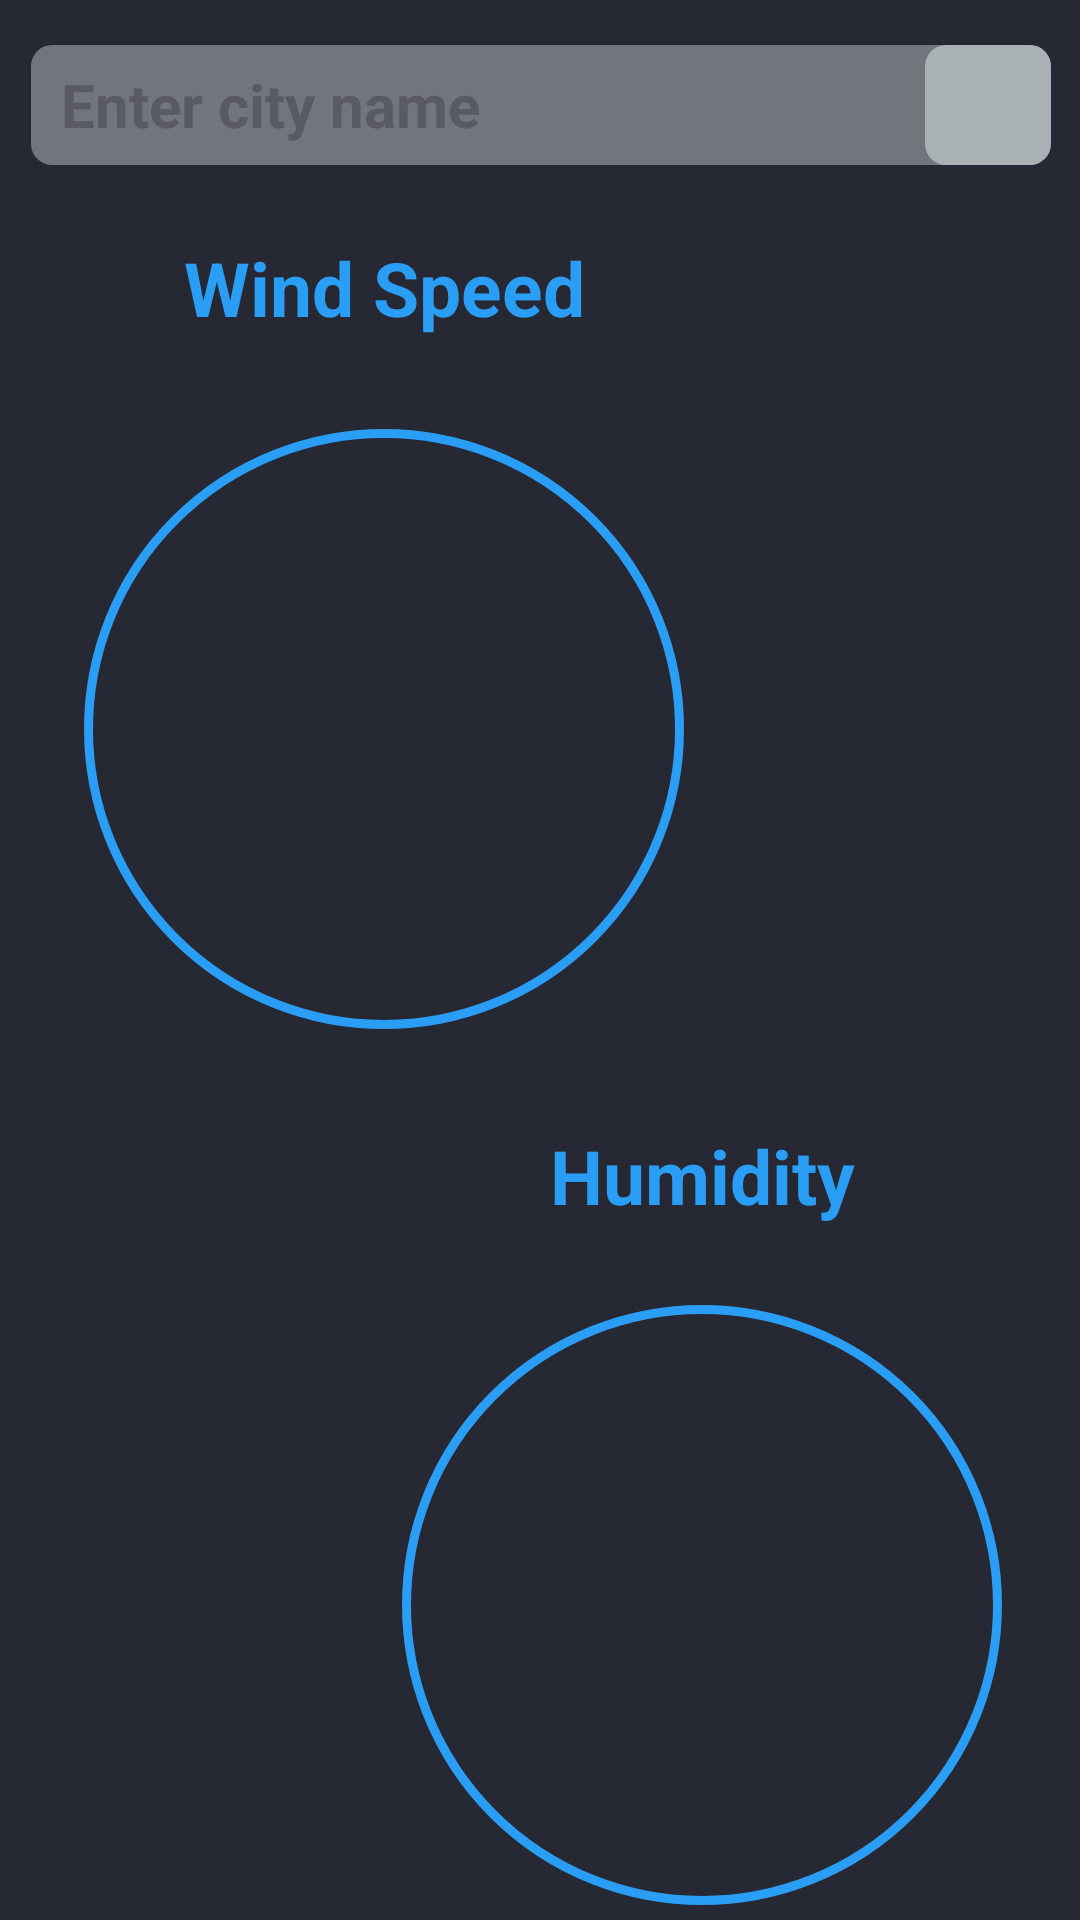

Android layout source for this screen:
<!-- AndroidManifest.xml: application theme Theme.MyApplication -->
<!-- res/layout/fragment_humidity.xml -->
<?xml version="1.0" encoding="utf-8"?>
<ScrollView
    xmlns:android="http://schemas.android.com/apk/res/android"
    xmlns:app="http://schemas.android.com/apk/res-auto"
    xmlns:tools="http://schemas.android.com/tools"
    android:layout_width="match_parent"
    android:layout_height="match_parent"
    android:background="#262833"
    tools:context=".MainActivity">

    <androidx.constraintlayout.widget.ConstraintLayout
        android:layout_height="wrap_content"
        android:layout_width="match_parent">

        <TextView
            android:id="@+id/countryname1"
            android:layout_width="200sp"
            android:layout_height="36sp"
            android:layout_marginBottom="24dp"
            android:textAlignment="center"
            android:textColor="@color/white"
            android:textSize="16sp"
            android:textStyle="bold"
            app:layout_constraintBottom_toBottomOf="@+id/textwindspeed"
            app:layout_constraintEnd_toEndOf="@+id/textwindspeed"
            app:layout_constraintHorizontal_bias="0.0"
            app:layout_constraintStart_toStartOf="@+id/textwindspeed"
            tools:ignore="MissingConstraints" />

        <TextView
            android:id="@+id/countryname2"
            android:layout_width="200sp"
            android:layout_height="36sp"
            android:layout_marginBottom="24dp"
            android:textAlignment="center"
            android:textColor="@color/white"
            android:textSize="16sp"
            android:textStyle="bold"
            app:layout_constraintBottom_toBottomOf="@+id/texthumidity"
            app:layout_constraintEnd_toEndOf="@+id/texthumidity"
            app:layout_constraintStart_toStartOf="@+id/texthumidity"
            tools:ignore="MissingConstraints" />

        <TextView
            android:id="@+id/humidityrange"
            android:layout_width="200sp"
            android:layout_height="36sp"
            android:layout_marginBottom="224dp"
            android:text="@string/humidity"
            android:textAlignment="center"
            android:textColor="@color/shadeofblue1"
            android:textSize="25sp"
            android:textStyle="bold"
            app:layout_constraintBottom_toBottomOf="@+id/texthumidity"
            app:layout_constraintEnd_toEndOf="@+id/texthumidity"
            app:layout_constraintHorizontal_bias="0.0"
            app:layout_constraintStart_toStartOf="@+id/texthumidity"
            tools:ignore="MissingConstraints" />

        <TextView
            android:id="@+id/texthumidity"
            android:layout_width="200sp"
            android:layout_height="200sp"
            android:layout_marginTop="380dp"
            android:background="@drawable/circle"
            android:paddingTop="47sp"
            android:textAlignment="center"
            android:textColor="@color/white"
            android:textSize="60sp"
            android:textStyle="bold"
            app:layout_constraintEnd_toEndOf="parent"
            app:layout_constraintHorizontal_bias="0.838"
            app:layout_constraintStart_toStartOf="parent"
            app:layout_constraintTop_toBottomOf="@+id/editcityname" />

        <EditText
        android:id="@+id/editcityname"
        android:layout_width="340sp"
        android:layout_height="40sp"
        android:alpha="0.4"
        android:background="@drawable/rounded_corner"
        android:hint="@string/enter_city_name"
        android:inputType="text"
        android:paddingLeft="10sp"
        android:textColor="@color/black"
        android:textColorHint="#A9A9A9"
        android:textSize="20sp"
        android:textStyle="bold"
        app:layout_constraintBottom_toBottomOf="parent"
        app:layout_constraintEnd_toEndOf="parent"
        app:layout_constraintHorizontal_bias="0.516"
        app:layout_constraintStart_toStartOf="parent"
        app:layout_constraintTop_toTopOf="parent"
        app:layout_constraintVertical_bias="0.025" />

        <TextView
            android:id="@+id/windspeed"
            android:layout_width="200sp"
            android:layout_height="36sp"
            android:layout_marginBottom="228dp"
            android:text="@string/wind_speed"
            android:textAlignment="center"
            android:textColor="@color/shadeofblue1"
            android:textSize="25sp"
            android:textStyle="bold"
            app:layout_constraintBottom_toBottomOf="@+id/textwindspeed"
            app:layout_constraintEnd_toEndOf="@+id/textwindspeed"
            app:layout_constraintHorizontal_bias="0.0"
            app:layout_constraintStart_toStartOf="@+id/textwindspeed"
            tools:ignore="MissingConstraints" />

        <ImageView
        android:id="@+id/search"
        android:layout_width="42sp"
        android:layout_height="40sp"
        android:alpha="0.5"
        android:background="@drawable/rounded_corner"
        app:layout_constraintBottom_toBottomOf="@+id/editcityname"
        app:layout_constraintEnd_toEndOf="@+id/editcityname"
        app:layout_constraintHorizontal_bias="1.0"
        app:layout_constraintStart_toStartOf="@+id/editcityname"
        app:layout_constraintTop_toBottomOf="@+id/editcityname"
        app:layout_constraintTop_toTopOf="@+id/editcityname"
        app:layout_constraintVertical_bias="0.0"
        android:src="@drawable/search"/>

        <TextView
            android:id="@+id/textwindspeed"
            android:layout_width="200sp"
            android:layout_height="200sp"
            android:layout_marginTop="88dp"
            android:background="@drawable/circle"
            android:paddingTop="47sp"
            android:textAlignment="center"
            android:textColor="@color/white"
            android:textSize="50sp"
            android:textStyle="bold"
            app:layout_constraintEnd_toEndOf="parent"
            app:layout_constraintHorizontal_bias="0.175"
            app:layout_constraintStart_toStartOf="parent"
            app:layout_constraintTop_toBottomOf="@+id/editcityname" />


    </androidx.constraintlayout.widget.ConstraintLayout>
</ScrollView>
<!-- resources referenced by this layout -->
<resources>
  <color name="black">#FF000000</color>
  <color name="shadeofblue1">#2a9df4</color>
  <color name="white">#FFFFFFFF</color>
  <!-- drawable circle (drawable) -->
  <?xml version="1.0" encoding="utf-8"?>
  <shape
      xmlns:android="http://schemas.android.com/apk/res/android"
      android:shape="oval">
  
      <stroke
          android:width="3sp"
          android:color="@color/shadeofblue1">
  
      </stroke>
  
  
      <size
          android:width="120sp"
          android:height="120sp"/>
  </shape>
  <!-- drawable rounded_corner (drawable) -->
  <?xml version="1.0" encoding="utf-8"?>
  <shape xmlns:android="http://schemas.android.com/apk/res/android" >
  
      <solid android:color="@color/shadeofgrey"/>
  
      <padding
          android:left="1sp"
          android:right="1sp"
          android:bottom="1sp"
          android:top="1sp" />
  
      <corners android:radius="7sp"/>
  </shape>
  <string name="enter_city_name">Enter city name</string>
  <string name="humidity">Humidity</string>
  <string name="wind_speed">Wind Speed</string>
  <style name="Theme.MyApplication" parent="Theme.MaterialComponents.DayNight.DarkActionBar">
          
          <item name="colorPrimary">#262833</item>
          <item name="colorPrimaryVariant">#262833</item>
          <item name="colorOnPrimary">@color/white</item>
          
          <item name="colorSecondary">#262833</item>
          <item name="colorSecondaryVariant">#262833</item>
          <item name="colorOnSecondary">@color/white</item>
          
          <item name="android:statusBarColor" tools:targetApi="l">?attr/colorPrimaryVariant</item>
          
      </style>
  <color name="shadeofgrey">#E2ECEB</color>
</resources>
